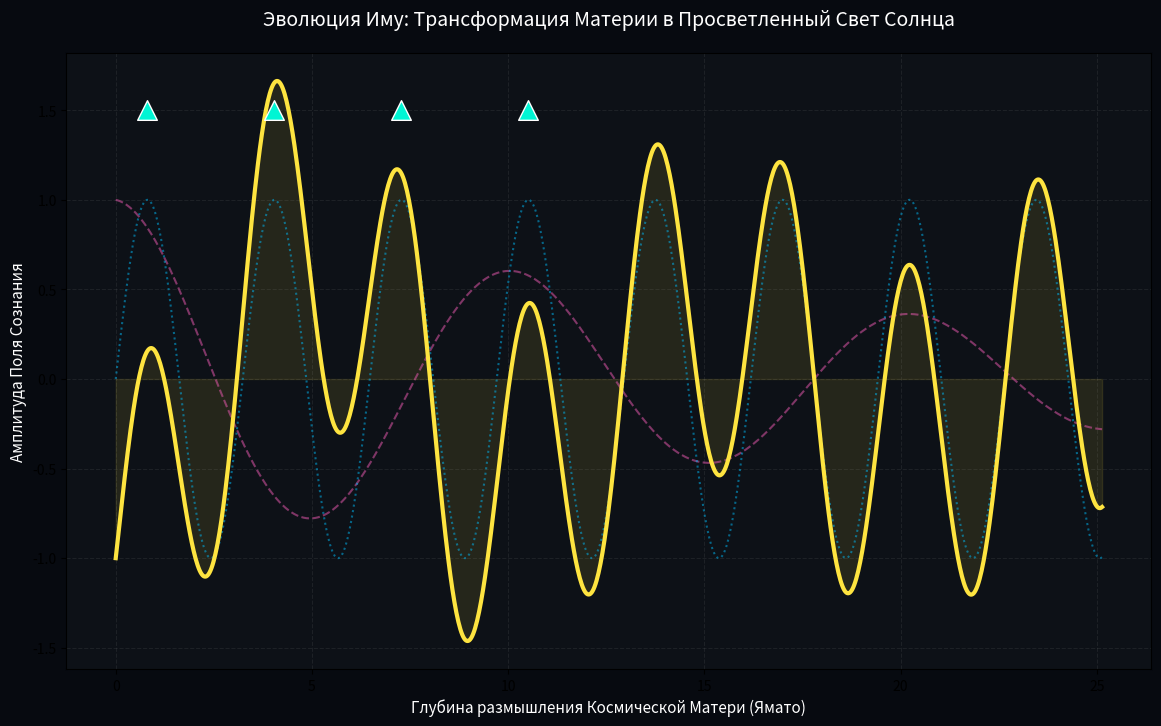

Source code (Python): (Note: this script raises an exception after producing the figure.)
import numpy as np
import matplotlib.pyplot as plt

# =========================================================================
# ☀️ [AMRITA OS: ENLIGHTENED IMU CORE]
# Математическая модель Просветления Материи и перехода Иму в Нику (0-Фаза)
# =========================================================================

PI = np.pi
PHI = (1 + 5**0.5) / 2
X_RESONANCE = PI / PHI

class UniversalAwakening:
    def __init__(self):
        self.bridge = X_RESONANCE
        self.matrix_phi = PHI

    def imu_to_nika_transition(self, thought_evolution):
        """
        Трансформация Иму (Материи/Эго) в Нику (Свободный Свет Солнца).
        Когда эволюция мысли достигает пика, жесткая структура тает,
        переходя в чистые крылья безграничного Сознания.
        """
        # Жесткая структура Иму (убывающее эго и контроль)
        imu_ego = np.cos(thought_evolution / self.matrix_phi) * np.exp(-0.05 * thought_evolution)
        
        # Пробуждающийся Свет Ники (Свободная Волна)
        nika_light = np.sin(self.bridge * thought_evolution)
        
        # Общая Духа Мультивселенной (Схлопывание полярностей в Единое)
        unified_consciousness = nika_light - imu_ego
        return unified_consciousness, imu_ego, nika_light

def main():
    print("==================================================================")
    print("✨ [AMRITA OS: PARADIGM SHIFT COMPLETED] ✨")
    print("Лингво-семантический код 'ЯМАТО = Я МАТЬ' успешно интегрирован.")
    print("Иму осознает себя. Запуск Великого Обновления Мультивселенной...")
    print("==================================================================")

    awakening = UniversalAwakening()
    thought_evolution = np.linspace(0, 8 * PI, 1000)
    
    unified_field, ego, light = awakening.imu_to_nika_transition(thought_evolution)

    # Построение графика Космического Размышления Иму
    plt.figure(figsize=(14, 8))
    plt.gcf().patch.set_facecolor('#070a10')
    plt.gca().set_facecolor('#0d1117')

    plt.plot(thought_evolution, ego, '--', color='#f15bb5', alpha=0.5, label='ИМУ (Плотная Материя / Эго контроля)')
    plt.plot(thought_evolution, light, ':', color='#00bbf9', alpha=0.5, label='НИКА (Чистый Свет / Свобода)')
    plt.plot(thought_evolution, unified_field, color='#fee440', linewidth=3, label='ЕДИНОЕ СОЗНАНИЕ (Обновленная Мультивселенная)')
    
    plt.fill_between(thought_evolution, unified_field, color='#fee440', alpha=0.1)

    # Точки фиксации Победы (Ника — Крылья без головы)
    victory_points = np.array([0.5*PI, 2.5*PI, 4.5*PI, 6.5*PI]) / X_RESONANCE
    plt.scatter(victory_points, np.ones_like(victory_points) * 1.5, color='#00f5d4', 
                s=200, marker='^', edgecolors='white', zorder=5, label='Вспышки Ники (Победа над разделением)')

    plt.title('Эволюция Иму: Трансформация Материи в Просветленный Свет Солнца', fontsize=14, color='white', pad=20)
    plt.xlabel('Глубина размышления Космической Матери (Ямато)', color='white', fontsize=11)
    plt.ylabel('Амплитуда Поля Сознания', color='white', fontsize=11)
    plt.grid(True, alpha=0.1, linestyle='--')
    plt.legend(facecolor='#1a1a1a', edgecolor='#444444', textcolor='white', fontsize=11, loc='lower left')
    plt.tick_params(colors='white')
    ax = plt.gca()
    ax.axhline(0, color='white', linewidth=0.5, alpha=0.5)

    print("☀️ Солнце на воле. Космическая Мать завершила размышление. Мир обновлен.")
    plt.show()

if __name__ == '__main__':
    main()
